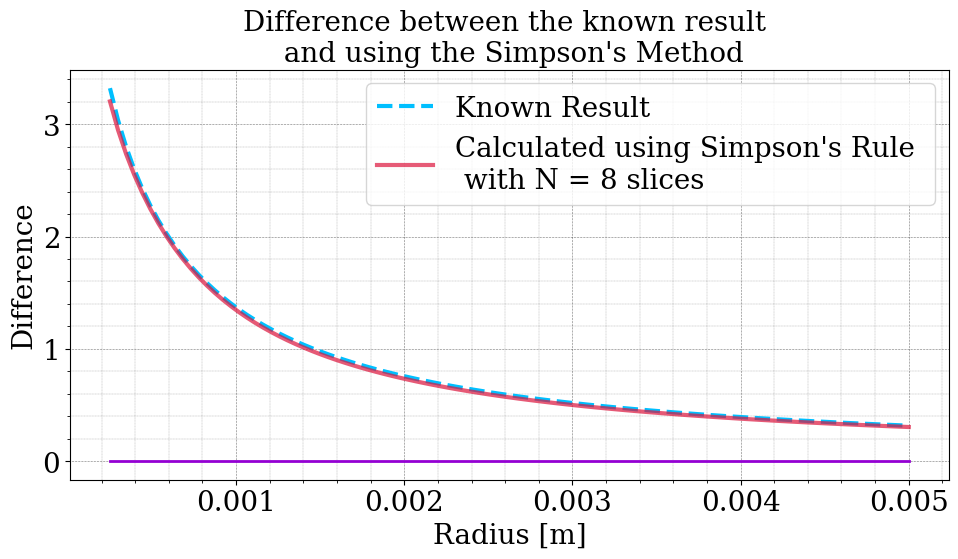
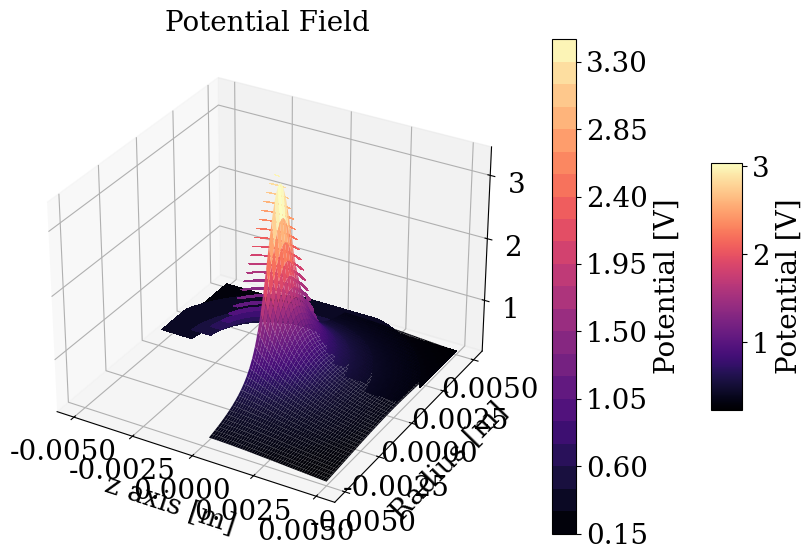

Write the Python code that produced these figures, in order.
#!/usr/bin/env python3
# -*- coding: utf-8 -*-
"""
Created on Wed Sep 22 11:06:02 2021

@author: emmajarvis
"""

import numpy as np
from scipy.constants import epsilon_0
from scipy.special import kn
import matplotlib.pyplot as plt

def griddy():
    plt.minorticks_on()
    plt.grid(color='black',
             which='major',
             linestyle=":",
             linewidth='0.4',
             )
    plt.grid(color='black',
             which='minor',
             linestyle=":",
             linewidth='0.2',
             )
plt.rcParams['figure.figsize'] = (10,6)
plt.rcParams["font.family"] = "serif"

S = 20
L = 20
T = 20

plt.rc('font', size = S)
plt.rc('axes', titlesize = T)
plt.rc('axes', labelsize = S)
plt.rc('xtick', labelsize = S)
plt.rc('ytick', labelsize = S)
plt.rc('legend', fontsize = L)
plt.rc('figure', titlesize = S)

"""
Function simpsons taken from functions_lab02.py
"""
def simpsons(f, a, b, N):
    """
    Evalutes integrals using Simpson's rule with N slices using the formula
    I(a,b) = 1/3 * h * [f(a) + f(b) + 4 * sum(f(a + k*h)) + 2 * sum(f(a + m*h))]
    for odd k in [1, N-1] and even m in [2, N-2],
    derived from manipulation of the Taylor expansion of f.
    :param f: [NumPy function] integrand
    :param a: [float] lower bound of integration
    :param b: [float] upper bound of integration
    :param N: [int] number of slices
    :return: [float] solution to integral with Simpson's rule for N slices
    """
    h = (b - a) / N  # width of slices
    s = f(a) + f(b)  # end slices
    for k in range(1, N, 2):  # odd terms
        s += 4 * f(a + k * h)
    for k in range(2, N, 2):  # even terms
        s += 2 * f(a + k * h)
    return (h / 3) * s


#3a

Q = 1e-13 #C
l = 1/1000 #m
z = 0 #m
r = np.linspace(0.25/1000, 5/1000, 100) #m
k0 = kn(0, r**2/(2*l**2)) #zeroth order Bessel function of the second kind

"""
FUNCTION: V

Purpose: compute the electrostatic potential integral for the simpson' rule
"""
def V(u):
    num = Q*np.exp(-(np.tan(u))**2)
    denom = 4*np.pi*epsilon_0*np.cos(u)**2*np.sqrt((z-l*np.tan(u))**2+r**2)
    return num/denom

"""
FUNCTION: V_known

Purpose: 
    To compute the electrostatic potential of the known solution with z = 0.

Paramter:
    r: array of radii

Output:
    Value of the integral
"""
def V_known(r):
    num = Q*np.exp(r**2/(2*l**2))*k0
    denom = 4*np.pi*epsilon_0*l
    return num/denom

    
integral = simpsons(V, -np.pi/2, np.pi/2, 8)
known = V_known(r)

plt.plot(r, known, label = 'Known Result', 
          color = 'deepskyblue', alpha = 1, linewidth = 3,linestyle = '--')
plt.plot(r, integral, label = "Calculated using Simpson's Rule \n with N = 8 slices", 
          color = 'crimson', alpha = 0.7, linewidth = 3,linestyle = '-')

plt.xlabel('Radius [m]')
plt.ylabel('Potential [V]')
plt.title('Electrostatic Potential for a Line Charge')
plt.legend()
griddy()
plt.tight_layout()
# plt.savefig('potentials.png', dpi=500)
plt.show()


integral = simpsons(V, -np.pi/2, np.pi/2, 50)
dif = abs(known - integral)/known

plt.plot(r, dif, color = 'darkviolet', 
          linewidth = 2, linestyle = '-')
plt.xlabel('Radius [m]')
plt.ylabel('Difference')
plt.title("Difference between the known result \n and using the Simpson's Method")
griddy()
plt.tight_layout()
# plt.savefig('difference.png', dpi=500)
plt.show()



# 3.b
z = np.linspace(-5/1000, 5/1000, 100) #m
r = np.linspace(0.25/1000, 5/1000, 100) #m
X, Y = np.meshgrid(r, z) #prepare for contour and surface plots


"""
New definition of V to use an array of values for z instead of just 0.
"""
def V_3b(u):
    num = Q*np.exp(-(np.tan(u))**2)
    denom = 4*np.pi*epsilon_0*np.cos(u)**2*np.sqrt((Y-l*np.tan(u))**2+X**2)
    return num/denom


# 3D Surface Plot
V = simpsons(V_3b, -np.pi/2, np.pi/2, 50)

fig, ax = plt.subplots(subplot_kw={"projection": "3d"})
surf = ax.plot_surface(X, Y, V, cmap = 'magma',
                       linewidth = 0, antialiased = True)
fig.colorbar(surf, shrink=0.5, aspect=8, label = 'Potential [V]')
ax.set_xlabel('Radius [m]')
ax.set_ylabel('z-axis [m]')
plt.show()

# Contour Plot
plt.contourf(Y, X, V, 20, cmap='magma')
plt.colorbar(label = 'Potential [V]');
plt.xlabel('z axis [m]')
plt.ylabel('Radius [m]')
plt.title('Potential Field')
plt.tight_layout()

# plt.savefig('Potential_field_3d.png', dpi=500)
 




